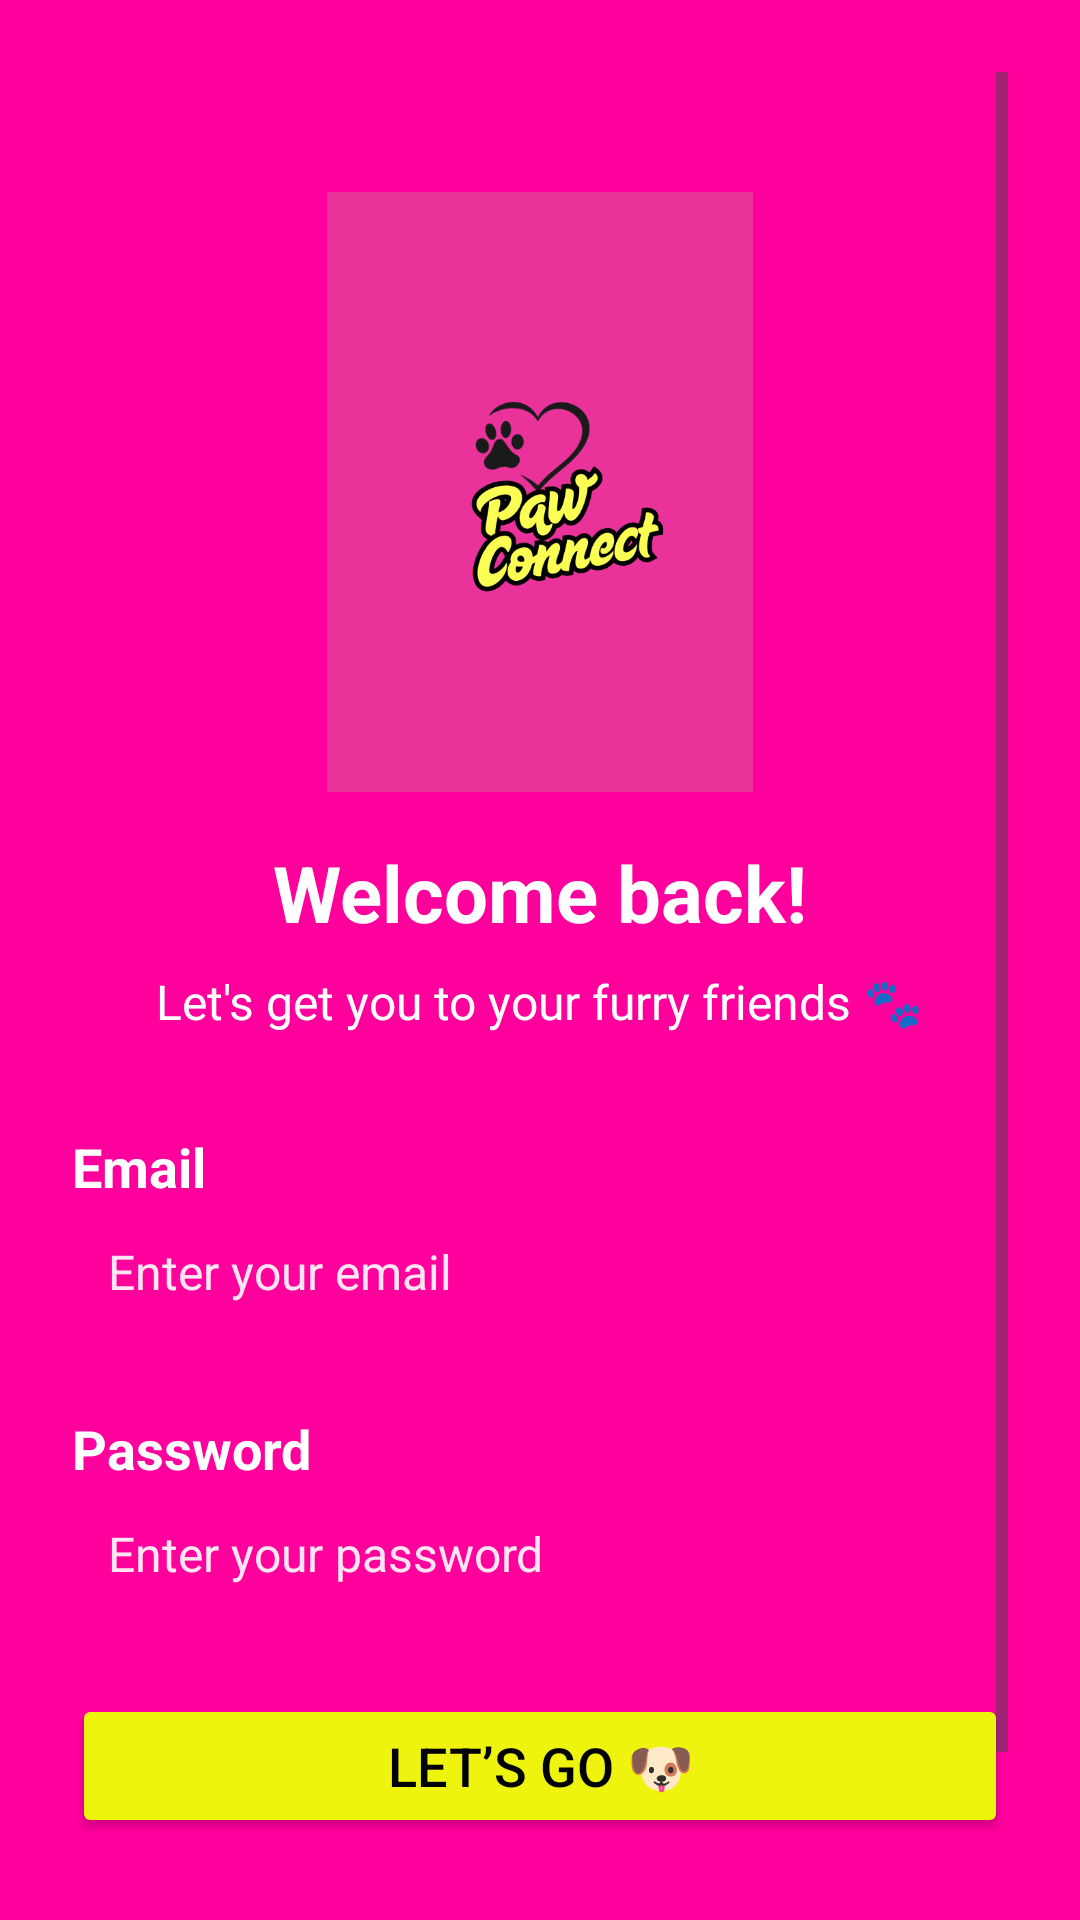

Layout XML and referenced resources for this Android screen:
<!-- AndroidManifest.xml: application theme Theme.PawConnect -->
<!-- res/layout/activity_login.xml -->
<?xml version="1.0" encoding="utf-8"?>
<ScrollView xmlns:android="http://schemas.android.com/apk/res/android"
    xmlns:app="http://schemas.android.com/apk/res-auto"
    android:layout_width="match_parent"
    android:layout_height="match_parent"
    android:background="#ff009d"
    android:padding="24dp">

    <LinearLayout
        android:layout_width="match_parent"
        android:layout_height="wrap_content"
        android:orientation="vertical"
        android:gravity="center_horizontal">

        <ImageView
            android:id="@+id/imageView"
            android:layout_width="200dp"
            android:layout_height="200dp"
            android:layout_marginTop="40dp"
            android:layout_marginBottom="16dp"
            app:srcCompat="@drawable/logo"
            android:scaleType="centerInside"
            android:contentDescription="App Logo" />


        <TextView
            android:layout_width="wrap_content"
            android:layout_height="wrap_content"
            android:text="Welcome back!"
            android:textColor="@android:color/white"
            android:textSize="26sp"
            android:textStyle="bold"
            android:layout_marginBottom="8dp" />

        <TextView
            android:layout_width="wrap_content"
            android:layout_height="wrap_content"
            android:text="Let's get you to your furry friends 🐾"
            android:textColor="@android:color/white"
            android:textSize="16sp"
            android:layout_marginBottom="24dp" />

        <TextView
            android:layout_width="match_parent"
            android:layout_height="wrap_content"
            android:text="Email"
            android:textColor="@android:color/white"
            android:textStyle="bold"
            android:textSize="18sp"
            android:layout_marginTop="8dp" />

        <EditText
            android:id="@+id/emailEditText"
            android:layout_width="match_parent"
            android:layout_height="wrap_content"
            android:hint="Enter your email"
            android:inputType="textEmailAddress"
            android:textColor="@android:color/white"
            android:textColorHint="#ffe4f2"
            android:background="@android:color/transparent"
            android:padding="12dp"
            android:textSize="16sp"
            android:layout_marginBottom="16dp" />

        <TextView
            android:layout_width="match_parent"
            android:layout_height="wrap_content"
            android:text="Password"
            android:textColor="@android:color/white"
            android:textStyle="bold"
            android:textSize="18sp"
            android:layout_marginTop="8dp" />

        <EditText
            android:id="@+id/passwordEditText"
            android:layout_width="match_parent"
            android:layout_height="wrap_content"
            android:hint="Enter your password"
            android:inputType="textPassword"
            android:textColor="@android:color/white"
            android:textColorHint="#ffe4f2"
            android:background="@android:color/transparent"
            android:padding="12dp"
            android:textSize="16sp"
            android:layout_marginBottom="24dp" />

        <Button
            android:id="@+id/loginButton"
            android:layout_width="match_parent"
            android:layout_height="wrap_content"
            android:text="Let’s Go 🐶"
            android:textSize="18sp"
            android:textColor="@android:color/black"
            android:backgroundTint="#EFF40F"
            android:layout_marginBottom="16dp" />

        <Button
            android:id="@+id/signUpButton"
            android:layout_width="match_parent"
            android:layout_height="wrap_content"
            android:text="I’m New Here – Sign Me Up!"
            android:textSize="18sp"
            android:textColor="@android:color/black"
            android:backgroundTint="#EFF40F" />
    </LinearLayout>
</ScrollView>
<!-- resources referenced by this layout -->
<resources>
  <!-- drawable logo: png bitmap (drawable, 55703 bytes) -->
  <style name="Theme.PawConnect" parent="Base.Theme.PawConnect" />
  <style name="Base.Theme.PawConnect" parent="Theme.Material3.DayNight.NoActionBar">
          
          
      </style>
</resources>
